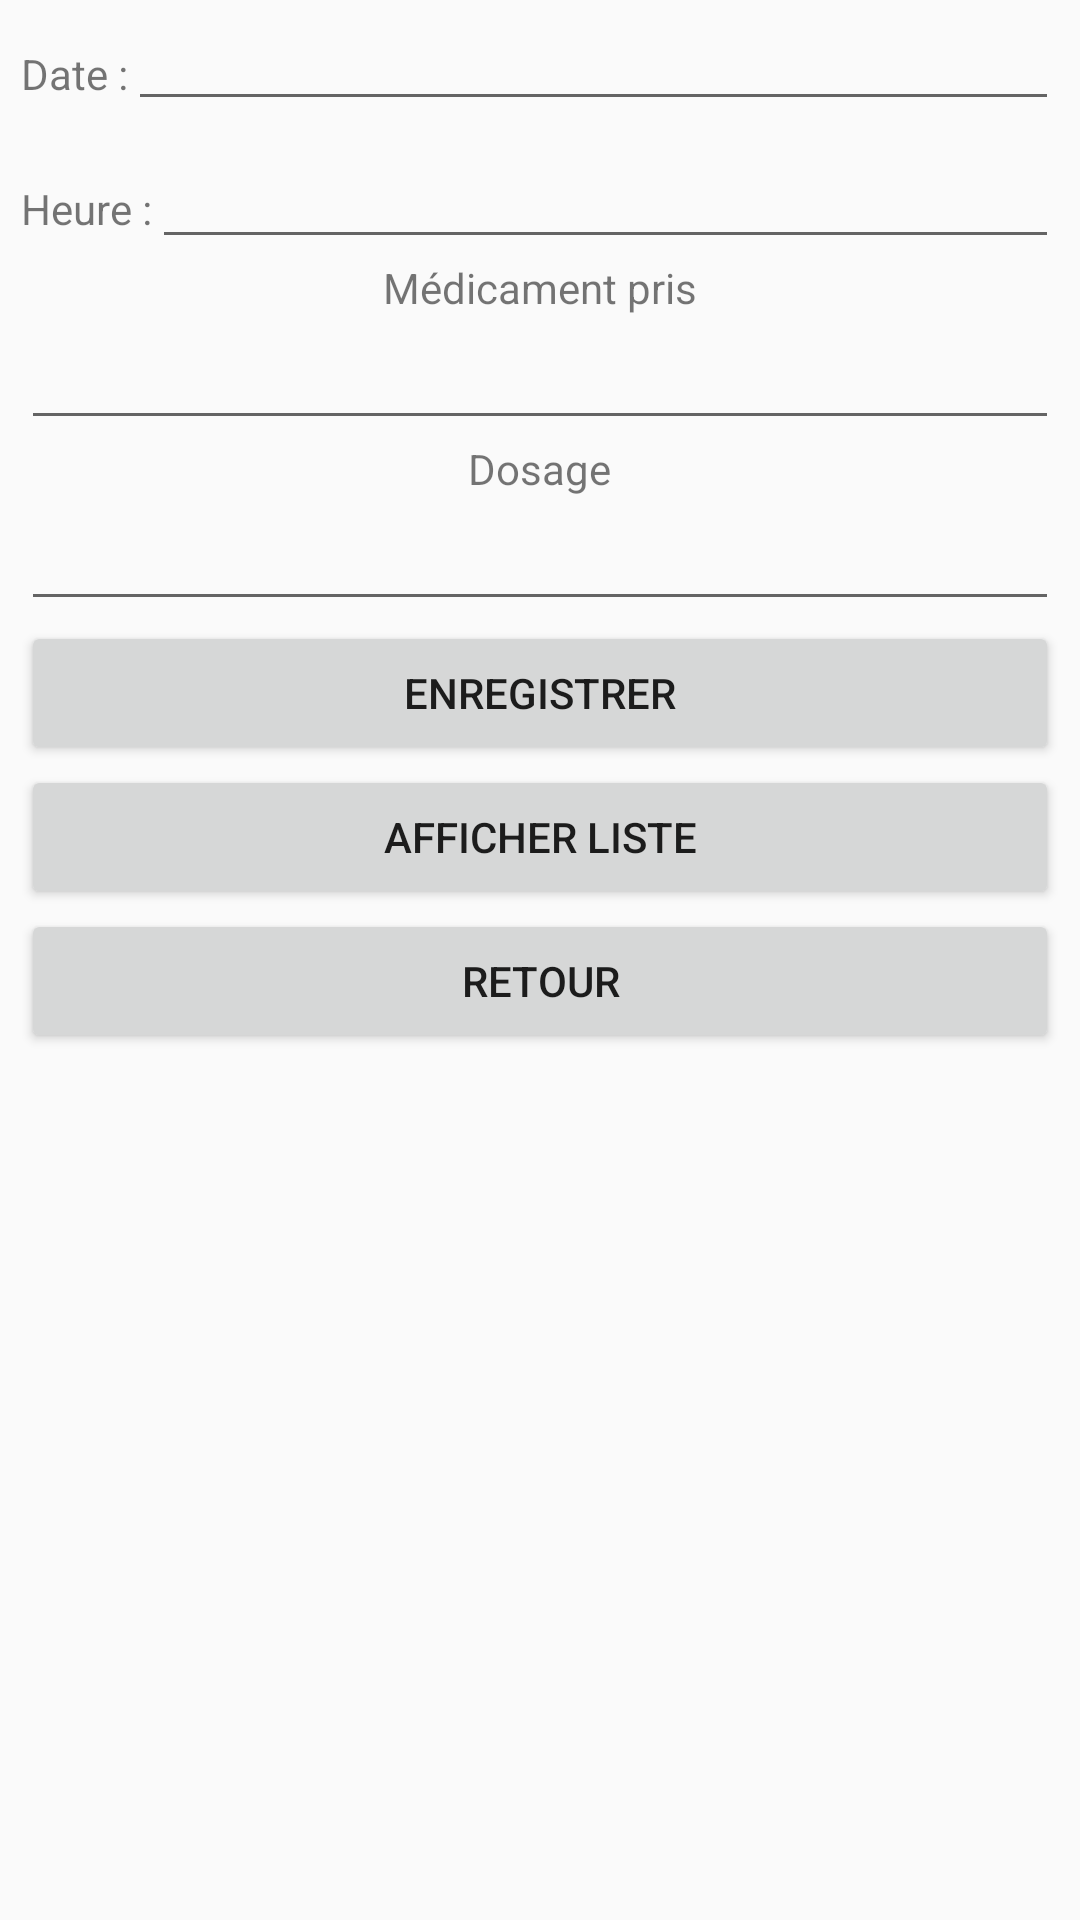

Produce the Android XML layout that renders to this screen, including the resource entries it uses.
<!-- AndroidManifest.xml: application theme AppTheme -->
<!-- res/layout/activity_prise_medicament.xml -->
<ScrollView
    xmlns:android="http://schemas.android.com/apk/res/android"
    xmlns:tools="http://schemas.android.com/tools"
    android:id="@+id/scrollView5"
    android:layout_alignParentBottom="true"
    android:layout_alignParentEnd="true"
    android:layout_alignParentTop="true"
    android:layout_width="match_parent"
    android:layout_height="match_parent"
    android:paddingLeft="@dimen/activity_horizontal_margin"
    android:paddingRight="@dimen/activity_horizontal_margin"
    android:paddingTop="@dimen/activity_vertical_margin"
    android:paddingBottom="@dimen/activity_vertical_margin"
    tools:context="skilvit.fr.activites.PriseMedicamentActivity"
    style="@style/fiche_style">
    

    <LinearLayout
        android:orientation="vertical"
        android:layout_width="match_parent"
        android:layout_height="wrap_content">

        <LinearLayout
            android:orientation="horizontal"
            android:layout_width="match_parent"
            android:layout_height="46dp"
            android:id="@+id/linearLayout_p_date">

            <TextView
                android:layout_width="wrap_content"
                android:layout_height="wrap_content"
                android:textAppearance="?android:attr/textAppearanceSmall"
                android:text="@string/label_date"
                android:id="@+id/label_date" />

            <EditText
                android:layout_width="match_parent"
                android:layout_height="wrap_content"
                android:ems="10"
                android:id="@+id/date_entree"
                android:textSize="12sp"
                android:autofillHints=""
                android:inputType="date" />

        </LinearLayout>

        <LinearLayout
            android:id="@+id/linearLayout_p_heure"
            android:layout_width="match_parent"
            android:layout_height="wrap_content"
            android:layout_gravity="center_horizontal"
            android:orientation="horizontal">

            <TextView
                android:id="@+id/label_heure"
                android:layout_width="wrap_content"
                android:layout_height="wrap_content"
                android:layout_gravity="center"
                android:text="@string/label_heure"
                android:textAppearance="?android:attr/textAppearanceSmall" />

            <EditText
                android:id="@+id/heure_entree"
                android:layout_width="match_parent"
                android:layout_height="wrap_content"
                android:ems="10"
                android:textSize="12sp"
                android:autofillHints=""
                android:inputType="number" />
        </LinearLayout>

        <LinearLayout
            android:orientation="vertical"
            android:layout_width="match_parent"
            android:layout_height="wrap_content"
            android:layout_gravity="center">

            <TextView
                android:layout_width="wrap_content"
                android:layout_height="wrap_content"
                android:textAppearance="?android:attr/textAppearanceSmall"
                android:text="@string/texte_medicament_pris"
                android:id="@+id/texte_glycemie"
                android:layout_gravity="center" />

            <EditText
                android:layout_width="fill_parent"
                android:layout_height="wrap_content"
                android:id="@+id/entree_glycemie"
                android:enabled="true"
                android:layout_gravity="center"
                android:inputType="textShortMessage"
                android:autofillHints="" />

            <TextView
                android:layout_width="wrap_content"
                android:layout_height="wrap_content"
                android:textAppearance="?android:attr/textAppearanceSmall"
                android:text="@string/texte_dosage_pris"
                android:id="@+id/texte_dosage_pris"
                android:layout_gravity="center" />

            <EditText
                android:layout_width="fill_parent"
                android:layout_height="wrap_content"
                android:id="@+id/entree_nourriture"
                android:layout_gravity="center"
                android:inputType="textShortMessage"
                android:autofillHints="" />

            <Button
                style="?android:attr/buttonStyleSmall"
                android:layout_width="fill_parent"
                android:layout_height="wrap_content"
                android:text="@string/bouton_enregistrer"
                android:id="@+id/bouton_enregistrer"
                android:clickable="true"
                android:enabled="true"
                android:layout_gravity="center"
                android:focusable="true" />

            <Button
                android:id="@+id/bouton_liste"
                android:layout_width="match_parent"
                android:layout_height="wrap_content"
                android:text="@string/afficher_liste_texte" />

            <Button
                style="?android:attr/buttonStyleSmall"
                android:layout_width="fill_parent"
                android:layout_height="wrap_content"
                android:text="@string/bouton_retour"
                android:id="@+id/bouton_retour"
                android:clickable="true"
                android:enabled="true"
                android:layout_gravity="center"
                android:focusable="true" />
        </LinearLayout>

        <LinearLayout
            android:orientation="horizontal"
            android:layout_width="fill_parent"
            android:layout_height="fill_parent"
            android:id="@+id/linearLayout3"
            android:gravity="center">

            <TextView
                android:id="@+id/texte_dernière_prise_medicament"
                android:layout_width="match_parent"
                android:layout_height="wrap_content"
                android:padding="10dp"
                android:textAppearance="?android:attr/textAppearanceSmall" />
        </LinearLayout>
    </LinearLayout>
</ScrollView>
<!-- resources referenced by this layout -->
<resources>
  <string name="afficher_liste_texte">Afficher liste</string>
  <string name="bouton_enregistrer">Enregistrer</string>
  <string name="bouton_retour">Retour</string>
  <string name="label_date">Date : </string>
  <string name="label_heure">Heure : </string>
  <string name="texte_dosage_pris">Dosage</string>
  <string name="texte_medicament_pris">Médicament pris</string>
  <style name="fiche_style">
          <item name="android:padding">7dp</item>
          <item name="android:scrollViewStyle">@android:style/Widget.ScrollView</item>
      </style>
  <style name="AppTheme" parent="Theme.AppCompat.Light">
          
          
          
          
      </style>
</resources>
